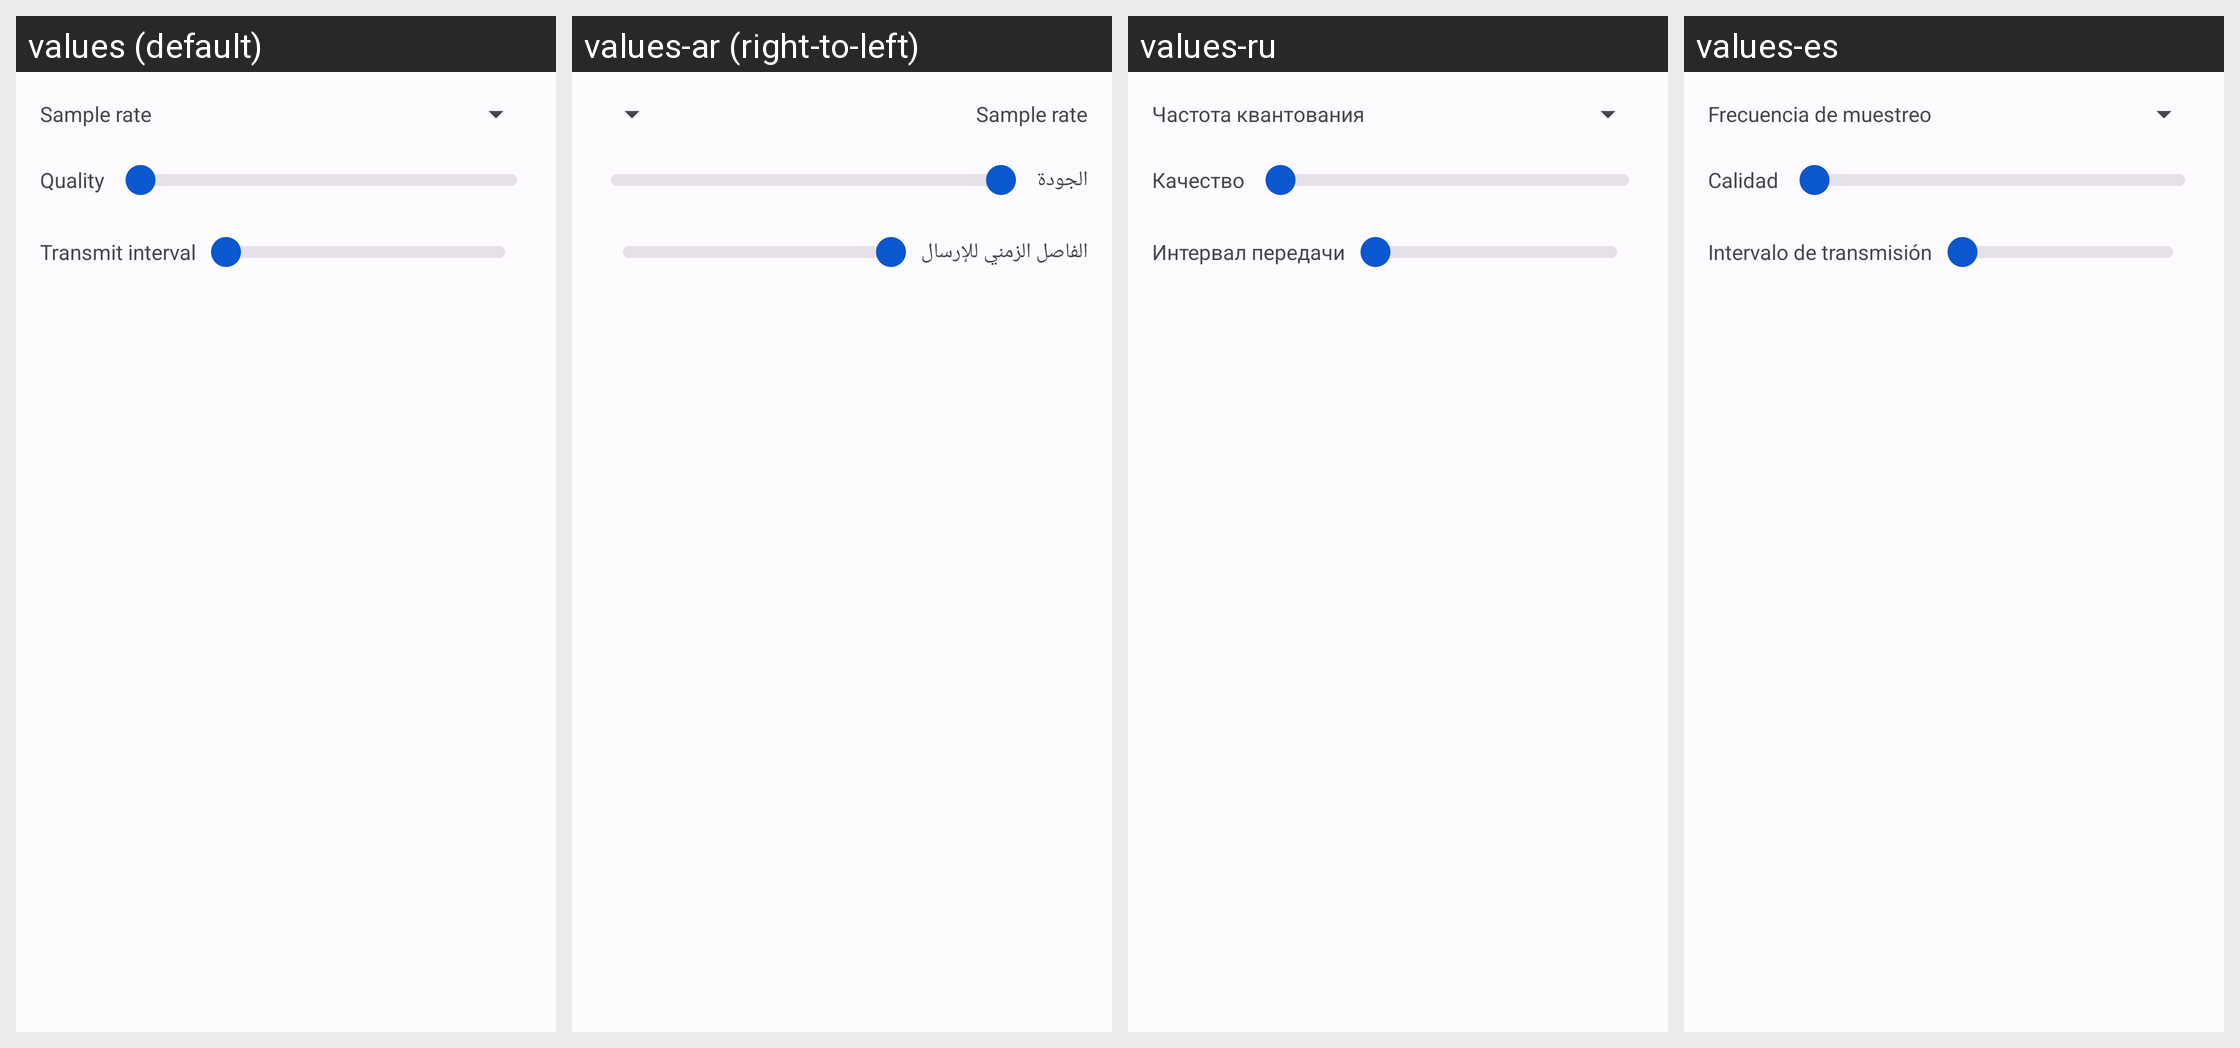

This grid shows one Android layout under several languages. Give, for every string resource on the screen, its name, the default text and each shown locale's text.
Android screen res/layout/fragment_audiocodec_speex.xml rendered under 4 locales, left to right: values (default), values-ar (right-to-left), values-ru, values-es. Device: Nexus 5 (rendered at 1080×1920; each locale shown at half size, 540×960, under a caption strip naming it); theme AppTheme.
Other locales in the repository, not shown: values-ar-rIL, values-az, values-da-rDK, values-de, values-hr, values-in, values-it, values-mk, values-nl, values-pt, values-tr, values-vi-rVN, values-zh.
Strings drawn on this screen, with the default value and each locale's value (text and hints the layout hard-codes, and strings that could not be matched under every locale, appear in the picture but are not listed):

text_samplerate
  values: Sample rate
  values-ar: Sample rate
  values-ru: Частота квантования
  values-es: Frecuencia de muestreo

text_quality
  values: Quality
  values-ar: الجودة
  values-ru: Качество
  values-es: Calidad

text_txinterval
  values: Transmit interval
  values-ar: الفاصل الزمني للإرسال
  values-ru: Интервал передачи
  values-es: Intervalo de transmisión
